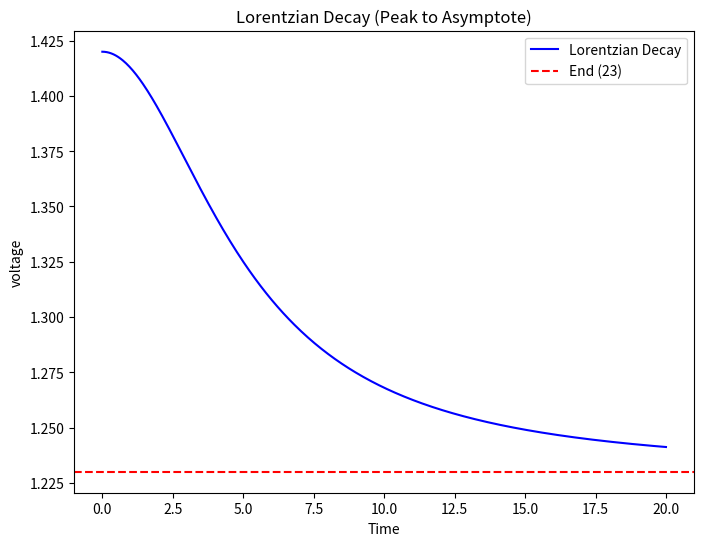

Write Python code to recreate this figure.
import numpy as np
import matplotlib.pyplot as plt

# Parameters
start = 1.42  # Peak value
end = 1.23    # Asymptotic value
t0 = 0      # Peak position (center of Lorentzian)
gamma = 5   # Width parameter

# Compute parameters
C = end
A = start - end

# Lorentzian decay function
def lorentzian_decay(t, A, gamma, t0, C):
    return A * gamma**2 / ((t - t0)**2 + gamma**2) + C

# Generate time points, focusing only on the decay region
time = np.linspace(0, 20, 500)  # Only after the peak

# Generate Lorentzian decay curve
amplitude = lorentzian_decay(time, A, gamma, t0, C)
print(amplitude)
# Plot
plt.figure(figsize=(8, 6))
plt.plot(time, amplitude, label="Lorentzian Decay", color="blue")
plt.axhline(end, color="red", linestyle="--", label="End (23)")
plt.xlabel("Time")
plt.ylabel("voltage")
plt.title("Lorentzian Decay (Peak to Asymptote)")
plt.legend()
plt.show()
